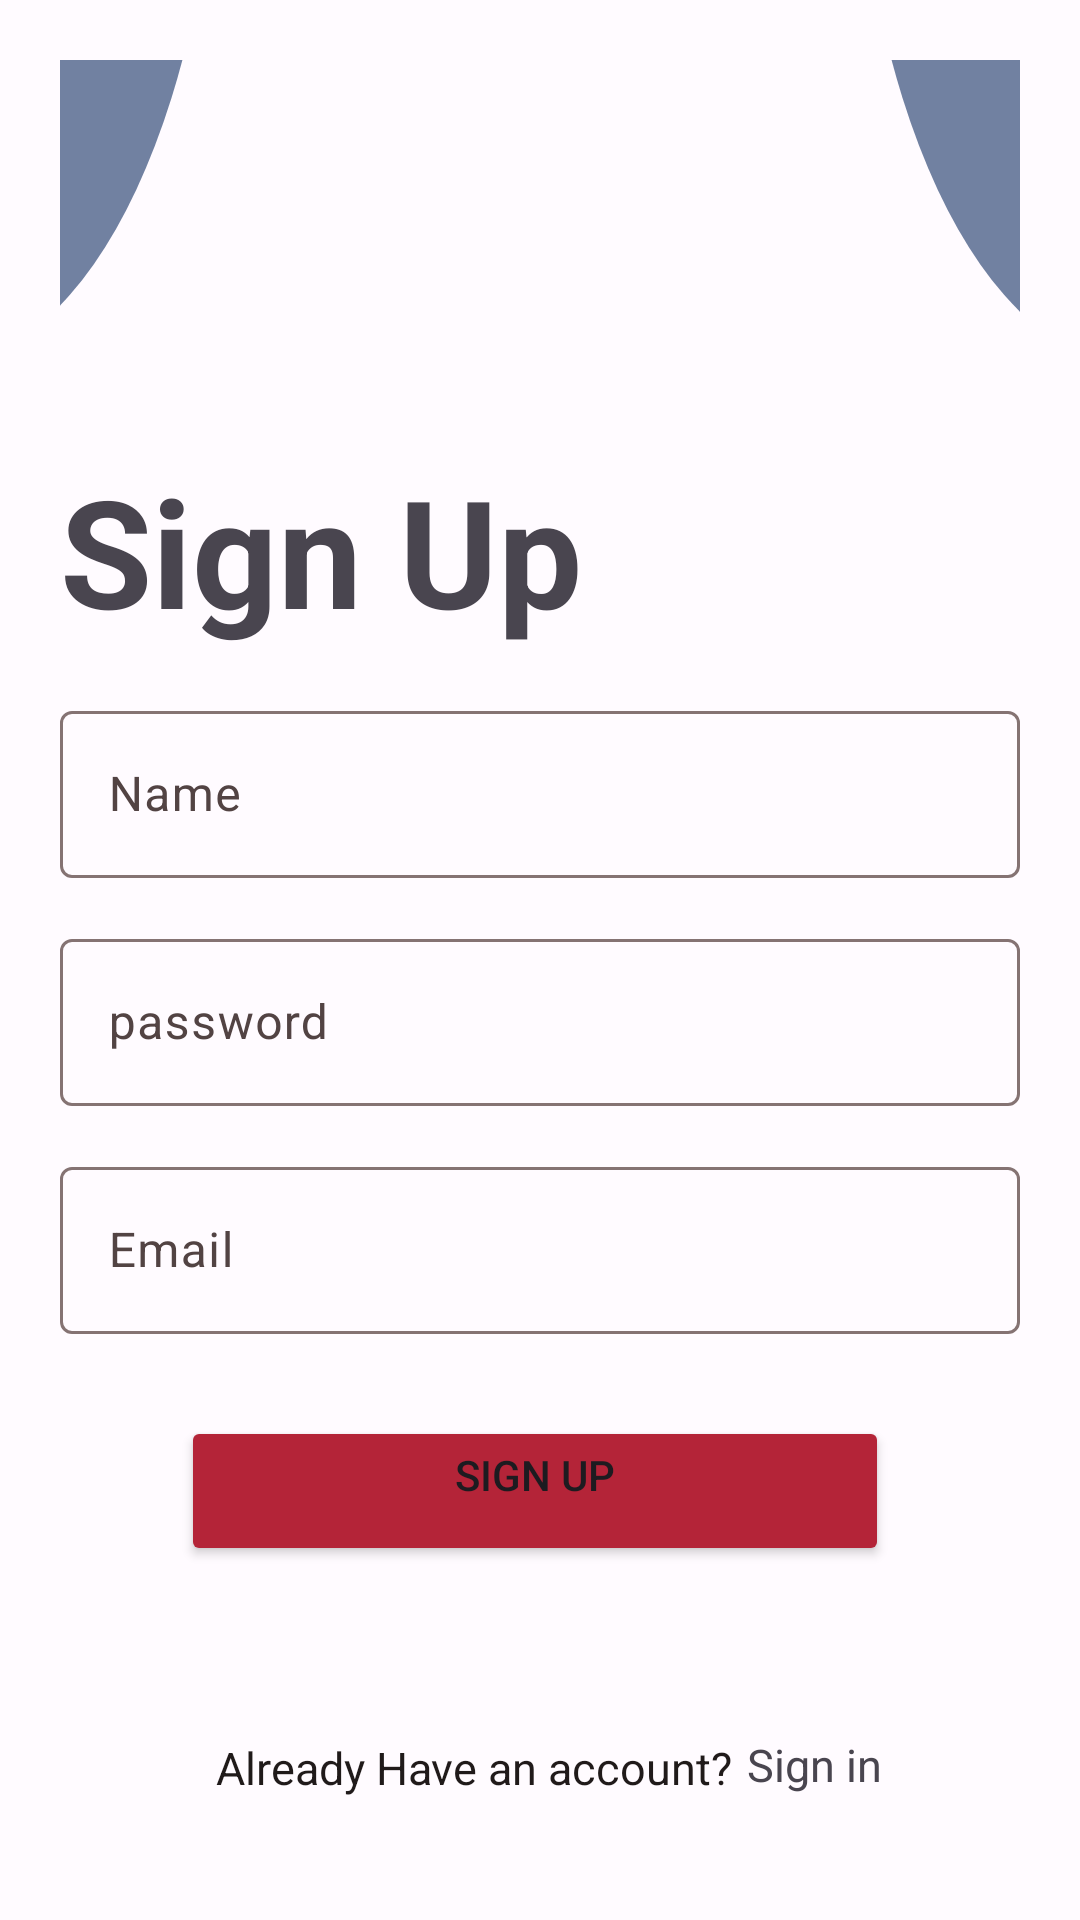

Android layout source for this screen:
<!-- AndroidManifest.xml: application theme Theme.Xmlapp -->
<!-- res/layout/signupformfrag.xml -->
<?xml version="1.0" encoding="utf-8"?>
<androidx.constraintlayout.widget.ConstraintLayout xmlns:android="http://schemas.android.com/apk/res/android"
    xmlns:app="http://schemas.android.com/apk/res-auto"
    xmlns:tools="http://schemas.android.com/tools"
    android:layout_width="match_parent"
    android:layout_height="match_parent"
    android:padding="20dp">

    <View
        android:id="@+id/view3"
        android:layout_width="388dp"
        android:layout_height="452dp"
        android:background="@drawable/corner"
        app:layout_constraintEnd_toEndOf="parent"
        app:layout_constraintHorizontal_bias="0.521"
        app:layout_constraintStart_toStartOf="parent"
        app:layout_constraintTop_toTopOf="parent"></View>

    <androidx.constraintlayout.helper.widget.Flow
        android:id="@+id/flow"
        android:layout_width="match_parent"
        android:layout_height="wrap_content"
        android:layout_marginTop="130dp"
        app:constraint_referenced_ids="textView7,SignupeditTextName,SignupeditTextPassword,SignupeditTextEmailAddress"
        app:flow_horizontalAlign="start"
        app:flow_maxElementsWrap="1"
        app:flow_verticalGap="15dp"
        app:flow_wrapMode="chain"
        app:layout_constraintTop_toTopOf="parent"
        tools:layout_editor_absoluteX="20dp"></androidx.constraintlayout.helper.widget.Flow>


    <TextView
        android:id="@+id/textView7"
        android:layout_width="match_parent"
        android:layout_height="wrap_content"
        android:text="Sign Up"
        android:textSize="50sp"
        android:textStyle="bold" />

    <com.google.android.material.textfield.TextInputLayout
        android:id="@+id/SignupeditTextName"
        android:layout_width="match_parent"
        android:layout_height="wrap_content"
        android:hint="Name"
        android:minHeight="48dp">

        <com.google.android.material.textfield.TextInputEditText
            android:layout_width="match_parent"
            android:layout_height="match_parent"
            android:ems="10"
            android:inputType="text"
            android:minHeight="48dp" />
    </com.google.android.material.textfield.TextInputLayout>

    <com.google.android.material.textfield.TextInputLayout
        android:id="@+id/SignupeditTextPassword"
        android:layout_width="match_parent"
        android:layout_height="wrap_content"
        android:hint="password"

        android:minHeight="48dp">

        <com.google.android.material.textfield.TextInputEditText
            android:layout_width="match_parent"
            android:layout_height="match_parent"
            android:minHeight="48dp"
            style="Ed"

            />

    </com.google.android.material.textfield.TextInputLayout>

    <com.google.android.material.textfield.TextInputLayout
        android:id="@+id/SignupeditTextEmailAddress"
        android:layout_width="match_parent"
        android:layout_height="wrap_content"

        android:hint="Email">

        <com.google.android.material.textfield.TextInputEditText
            android:layout_width="match_parent"
            style="@style/ThemeOverlay.Material3.TextInputEditText.OutlinedBox.Dense"
            android:layout_height="match_parent"
            android:ems="10"
            android:hint=""
            android:inputType="textEmailAddress"
            android:minHeight="48dp" />
    </com.google.android.material.textfield.TextInputLayout>

    <Button
        android:id="@+id/button2"
        android:layout_width="236dp"
        android:layout_height="50dp"
        android:backgroundTint="@null"
        android:gravity="center_horizontal"
        android:text="Sign up"

        android:textAlignment="center"
        app:backgroundTint="@color/md_theme_light_primary"
        app:layout_constraintEnd_toEndOf="@+id/SignupeditTextEmailAddress"
        app:layout_constraintHorizontal_bias="0.48"
        app:layout_constraintStart_toStartOf="@+id/SignupeditTextEmailAddress"
        app:layout_constraintTop_toBottomOf="@+id/view3" />

    <TextView
        android:id="@+id/textView8"
        android:layout_width="wrap_content"
        android:layout_height="wrap_content"
        android:layout_marginTop="57dp"
        android:text="Already Have an account?"
        android:textColor="@color/md_theme_light_onSurface"
        android:textSize="15sp"
        app:layout_constraintEnd_toEndOf="@+id/button2"
        app:layout_constraintHorizontal_bias="0.18"
        app:layout_constraintStart_toStartOf="@+id/button2"
        app:layout_constraintTop_toBottomOf="@+id/button2" />

    <TextView
        android:id="@+id/textView9"
        android:layout_width="wrap_content"
        android:layout_height="wrap_content"
        android:layout_marginTop="56dp"
        android:gravity="center_vertical"
        android:text="Sign in"
        android:textSize="15sp"
        app:layout_constraintEnd_toEndOf="parent"
        app:layout_constraintHorizontal_bias="0.1"
        app:layout_constraintStart_toEndOf="@+id/textView8"
        app:layout_constraintTop_toBottomOf="@+id/button2" />


</androidx.constraintlayout.widget.ConstraintLayout>
<!-- resources referenced by this layout -->
<resources>
  <color name="md_theme_light_onSurface">#201A1A</color>
  <color name="md_theme_light_primary">#B42438</color>
  <!-- drawable corner (drawable) -->
  <?xml version="1.0" encoding="utf-8"?>
  <layer-list xmlns:android="http://schemas.android.com/apk/res/android">
      <item>
          <shape xmlns:android="http://schemas.android.com/apk/res/android"
              android:shape="rectangle">
              <solid android:color="#00ffffff" />
          </shape>
      </item>
      <item
          android:bottom="350dp"
          android:left="-100dp"
          android:right="300dp"
          android:top="-300dp">
          <shape xmlns:android="http://schemas.android.com/apk/res/android"
              android:shape="oval">
  
              <solid android:color="#7181A1" />
          </shape>
      </item>
  
      <item
          android:bottom="350dp"
          android:left="300dp"
          android:right="-100dp"
          android:top="-300dp">
          <shape xmlns:android="http://schemas.android.com/apk/res/android"
              android:shape="oval">
  
              <solid android:color="#7181A1" />
          </shape>
      </item>
  
  </layer-list>
  <color name="md_theme_light_onPrimary">#FFFFFF</color>
  <color name="md_theme_light_primaryContainer">#FFDAD9</color>
  <color name="md_theme_light_onPrimaryContainer">#40000A</color>
  <color name="md_theme_light_secondary">#775656</color>
  <color name="md_theme_light_onSecondary">#FFFFFF</color>
  <color name="md_theme_light_secondaryContainer">#FFDAD9</color>
  <color name="md_theme_light_onSecondaryContainer">#2C1516</color>
  <color name="md_theme_light_tertiary">#755A2F</color>
  <color name="md_theme_light_onTertiary">#FFFFFF</color>
  <color name="md_theme_light_tertiaryContainer">#FFDDAF</color>
  <color name="md_theme_light_onTertiaryContainer">#281800</color>
  <color name="md_theme_light_error">#BA1A1A</color>
  <color name="md_theme_light_errorContainer">#FFDAD6</color>
  <color name="md_theme_light_onError">#FFFFFF</color>
  <color name="md_theme_light_onErrorContainer">#410002</color>
  <color name="md_theme_light_background">#FFFBFF</color>
  <color name="md_theme_light_onBackground">#201A1A</color>
  <color name="md_theme_light_surface">#FFFBFF</color>
  <color name="md_theme_light_surfaceVariant">#F4DDDD</color>
  <color name="md_theme_light_onSurfaceVariant">#524343</color>
  <color name="md_theme_light_outline">#857373</color>
  <color name="md_theme_light_inverseOnSurface">#FBEEED</color>
  <color name="md_theme_light_inverseSurface">#362F2F</color>
  <color name="md_theme_light_inversePrimary">#FFB3B4</color>
  <style name="Widget.App.CircularProgressIndicator" parent="Widget.Material3.CircularProgressIndicator">
          <item name="materialThemeOverlay">@style/ThemeOverlay.App.CircularProgressIndicator</item>
          <item name="trackThickness">20dp</item>
      </style>
  <style name="ThemeOverlay.App.CircularProgressIndicator" parent="">
          <item name="colorPrimary">@color/md_theme_light_primary</item>
      </style>
</resources>
